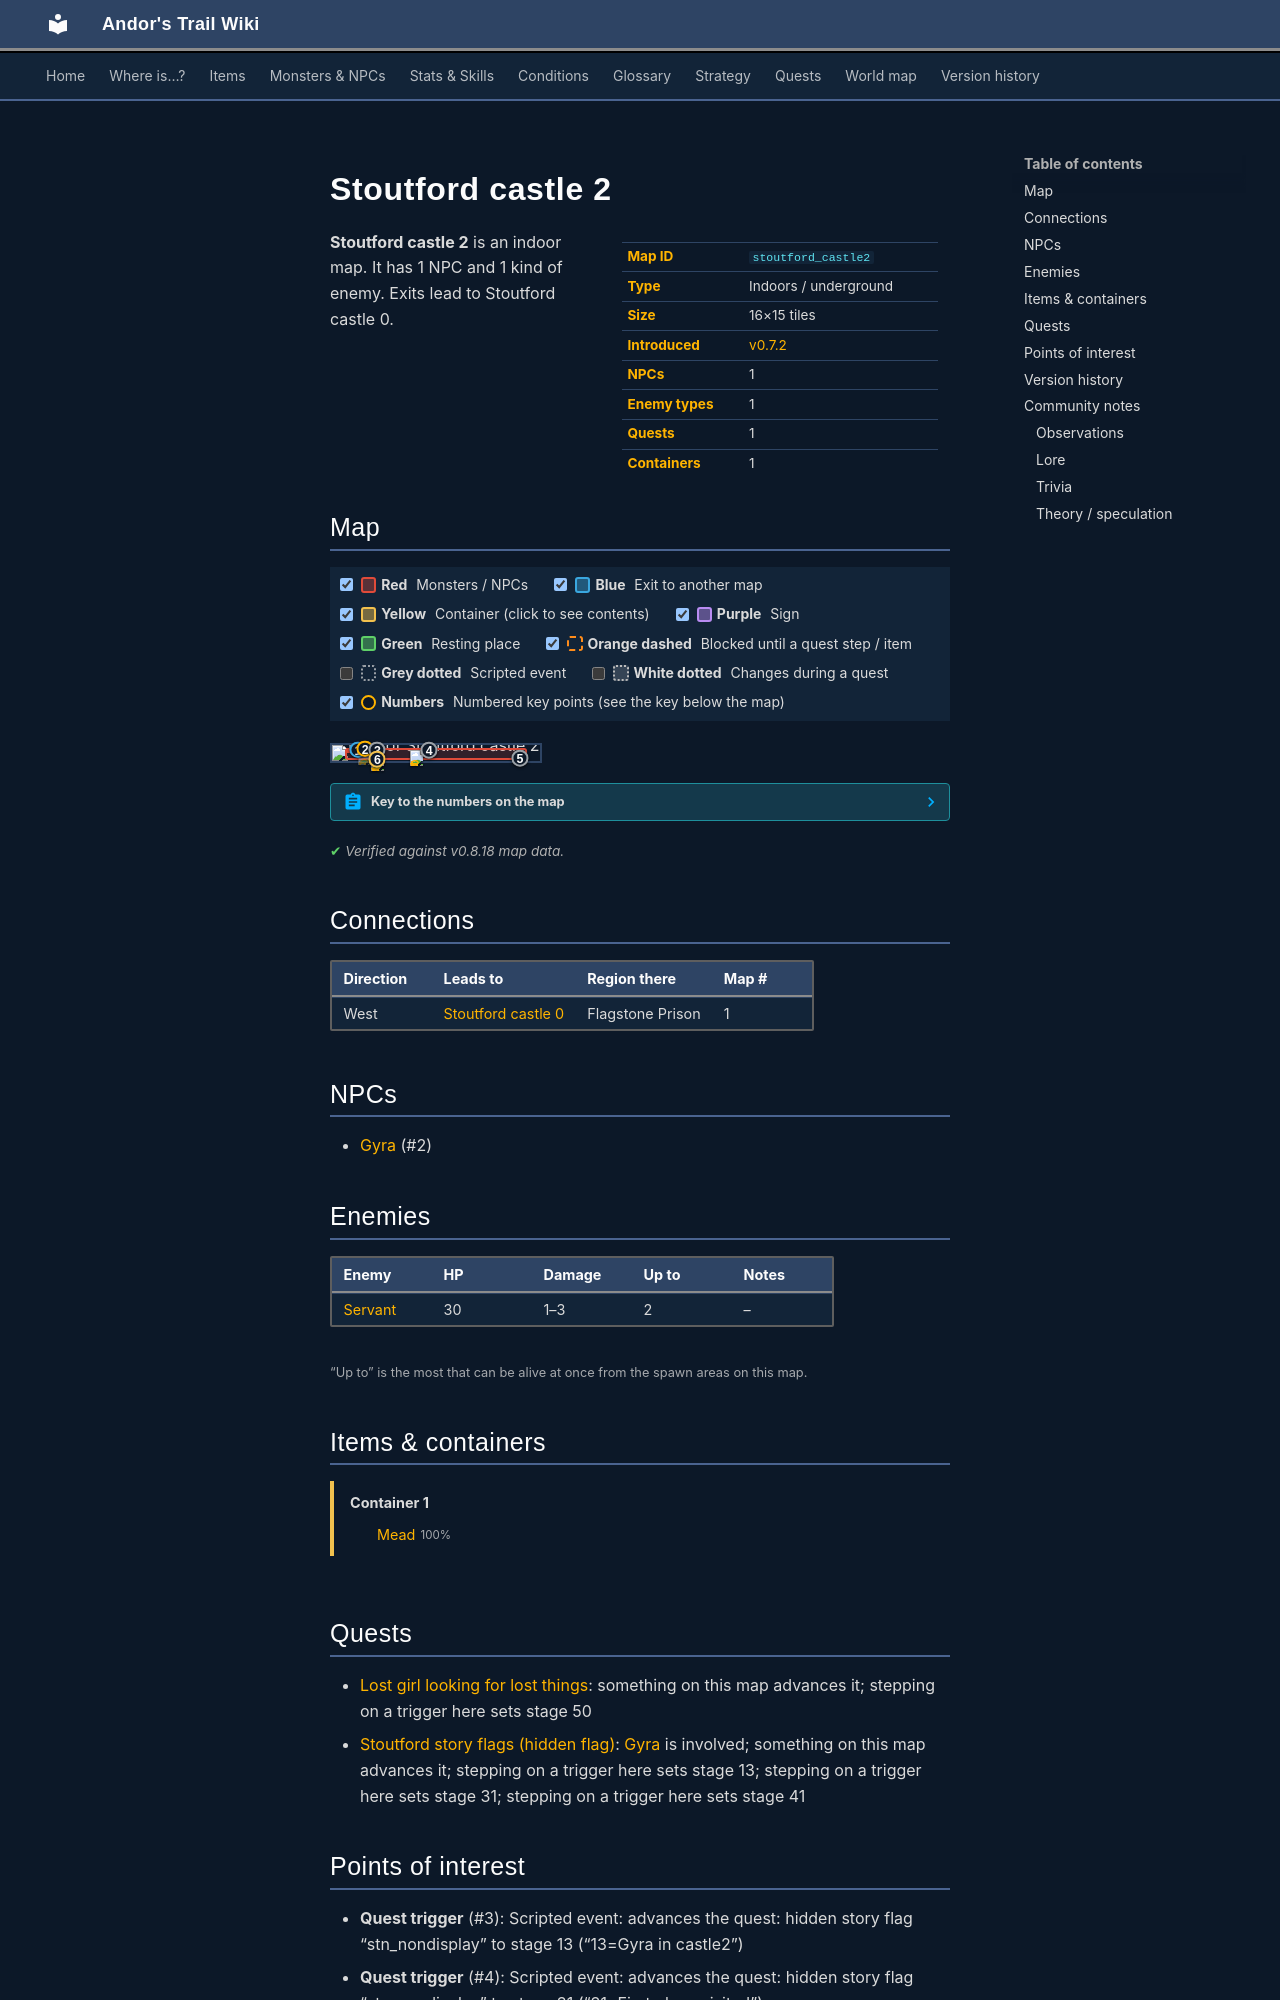

repository: asdfghjkl628/Andor-s-Trail-Wikiiii · page: maps/stoutford_castle2/index.html · generator: mkdocs

---
description: "Stoutford castle 2 is an indoor location in Andor's Trail. NPCs: Gyra. Enemies: Servant. Exits to Stoutford castle 0."
---

# Stoutford castle 2

<div class="infobox" markdown>

| | |
|---|---|
| **Map ID** | `stoutford_castle2` |
| **Type** | Indoors / underground |
| **Size** | 16×15 tiles |
| **Introduced** | [v0.7.2](../versions/0.7.2.md) |
| **NPCs** | 1 |
| **Enemy types** | 1 |
| **Quests** | 1 |
| **Containers** | 1 |

</div>

**Stoutford castle 2** is an indoor map. It has 1 NPC and 1 kind of enemy. Exits lead to Stoutford castle 0.

## Map

<div class="map-legend" markdown="0"><label class="lg"><input type="checkbox" data-t="spawn" checked><span class="sw sw-spawn"></span><b>Red</b>&nbsp;Monsters / NPCs</label><label class="lg"><input type="checkbox" data-t="mapchange" checked><span class="sw sw-mapchange"></span><b>Blue</b>&nbsp;Exit to another map</label><label class="lg"><input type="checkbox" data-t="container" checked><span class="sw sw-container"></span><b>Yellow</b>&nbsp;Container (click to see contents)</label><label class="lg"><input type="checkbox" data-t="sign" checked><span class="sw sw-sign"></span><b>Purple</b>&nbsp;Sign</label><label class="lg"><input type="checkbox" data-t="rest" checked><span class="sw sw-rest"></span><b>Green</b>&nbsp;Resting place</label><label class="lg"><input type="checkbox" data-t="key" checked><span class="sw sw-key"></span><b>Orange dashed</b>&nbsp;Blocked until a quest step / item</label><label class="lg"><input type="checkbox" data-t="script"><span class="sw sw-script"></span><b>Grey dotted</b>&nbsp;Scripted event</label><label class="lg"><input type="checkbox" data-t="replace"><span class="sw sw-replace"></span><b>White dotted</b>&nbsp;Changes during a quest</label><label class="lg"><input type="checkbox" data-t="pin" checked><span class="sw sw-pin"></span><b>Numbers</b>&nbsp;Numbered key points (see the key below the map)</label></div>

<div class="map-wrap hide-script hide-replace" markdown="0"><img src="../../assets/maps/stoutford_castle2.webp" alt="Map of Stoutford castle 2" width="512" height="480" loading="lazy"><a id="place-down" class="mo mo-mapchange" href="../stoutford_castle0/#place-up" title="Exit to Stoutford castle 0" style="left:6.250%;top:26.667%;width:12.500%;height:6.667%"></a><a class="mo mo-script" href="../../quests/stn_nondisplay/#stage-13" title="Scripted event: advances the quest: hidden story flag “stn_nondisplay” to stage 13 (“13=Gyra in castle2”)" style="left:18.750%;top:20.000%;width:6.250%;height:20.000%"></a><a class="mo mo-script" href="../../quests/stn_nondisplay/#stage-31" title="Scripted event: advances the quest: hidden story flag “stn_nondisplay” to stage 31 (“31=First place visited”)" style="left:37.500%;top:26.667%;width:18.750%;height:13.333%"></a><a class="mo mo-script" href="../../quests/stn_quest_gyra/#stage-50" title="Scripted event: advances the quest: Lost girl looking for lost things to stage 50 (“You found the helmet.”)" style="left:87.500%;top:80.000%;width:6.250%;height:6.667%"></a><a data-container="container-0" class="mo mo-container" href="#container-0" title="Container: click to see what&#x27;s inside" style="left:18.750%;top:86.667%;width:6.250%;height:6.667%"></a><span class="mo mo-spawn" title="Spawns: Servant" style="left:6.250%;top:20.000%;width:87.500%;height:73.333%"></span><span class="mo mo-spawn" title="Spawns: Gyra (only appears later, during a quest)" style="left:6.250%;top:26.667%;width:12.500%;height:6.667%"></span><a class="mob" href="../../monsters/erwyn_servant/" title="Servant" style="left:18.750%;top:66.667%;width:6.250%;height:6.667%"><img src="../../assets/icons/monsters/monsters_tometik8_28.png" alt="Servant"></a><a class="mob" href="../../monsters/erwyn_servant/" title="Servant" style="left:37.500%;top:33.333%;width:6.250%;height:6.667%"><img src="../../assets/icons/monsters/monsters_tometik8_28.png" alt="Servant"></a><a class="mob mob-later" href="../../monsters/stn_gyra/#v-stn_gyra1" title="Gyra (appears later in a quest)" style="left:12.500%;top:26.667%;width:6.250%;height:6.667%"><img src="../../assets/icons/monsters/monsters_ld1_158.png" alt="Gyra"></a><a class="pin pin-exit" href="#key-1" style="left:12.500%;top:30.000%" title="Exit (west): to [Stoutford castle 0](stoutford_castle0.md)">1</a><a id="pin-npc-stn_gyra1" class="pin pin-npc" href="#key-2" style="left:16.036%;top:25.001%" title="[Gyra](../../monsters/stn_gyra.md#v-stn_gyra1): NPC">2</a><a class="pin pin-script" href="#key-3" style="left:21.875%;top:30.000%" title="Quest trigger: Scripted event: advances the quest: hidden story flag “stn_nondisplay” to stage 13 (“13=Gyra in castle2”)">3</a><a class="pin pin-script" href="#key-4" style="left:46.875%;top:33.333%" title="Quest trigger: Scripted event: advances the quest: hidden story flag “stn_nondisplay” to stage 31 (“31=First place visited”)">4</a><a class="pin pin-script" href="#key-5" style="left:90.625%;top:83.333%" title="Quest trigger: Scripted event: advances the quest: Lost girl looking for lost things to stage 50 (“You found the helmet.”)">5</a><a class="pin pin-container" href="#key-6" style="left:21.875%;top:90.000%" title="Container 1: Mead">6</a></div>

??? abstract "Key to the numbers on the map"

    | # | What | Details |
    |---|---|---|
    | <span id="key-1"></span>1 | Exit (west) | to [Stoutford castle 0](stoutford_castle0.md) |
    | <span id="key-2"></span>2 | [Gyra](../monsters/stn_gyra.md#v-stn_gyra1) | NPC |
    | <span id="key-3"></span>3 | Quest trigger | Scripted event: advances the quest: hidden story flag “stn_nondisplay” to stage 13 (“13=Gyra in castle2”) |
    | <span id="key-4"></span>4 | Quest trigger | Scripted event: advances the quest: hidden story flag “stn_nondisplay” to stage 31 (“31=First place visited”) |
    | <span id="key-5"></span>5 | Quest trigger | Scripted event: advances the quest: Lost girl looking for lost things to stage 50 (“You found the helmet.”) |
    | <span id="key-6"></span>6 | Container 1 | Mead |


<p class="verified">Verified against v0.8.18 map data.</p>

## Connections

| Direction | Leads to | Region there | Map # |
|---|---|---|---|
| West | [Stoutford castle 0](stoutford_castle0.md) | Flagstone Prison | 1 |

## NPCs

- [Gyra](../monsters/stn_gyra.md#v-stn_gyra1) (#2)

## Enemies

| Enemy | HP | Damage | Up to | Notes |
|---|---|---|---|---|
| [Servant](../monsters/erwyn_servant.md) | 30 | 1–3 | 2 | – |

<small>“Up to” is the most that can be alive at once from the spawn areas on this map.</small>

## Items & containers

<div class="container-list" id="container-0" markdown="0"><b>Container 1</b><ul><li><a href="../../items/mead/"><img class="sprite" src="../../assets/icons/items/items_consumables_51.png" alt="">Mead</a> <small>100%</small></li></ul></div>

## Quests

- [Lost girl looking for lost things](../quests/stn_quest_gyra.md): something on this map advances it; stepping on a trigger here sets stage 50
- [Stoutford story flags (hidden flag)](../quests/stn_nondisplay.md): [Gyra](../monsters/stn_gyra.md#v-stn_gyra1) is involved; something on this map advances it; stepping on a trigger here sets stage 13; stepping on a trigger here sets stage 31; stepping on a trigger here sets stage 41
